Run: headless pygame with SDL's dummy video driver; simulated clock (each Clock.tick advances the game by its frame time, no real sleeping); random seed 0; keys injected as events and as key.get_pressed() state; no mouse input.
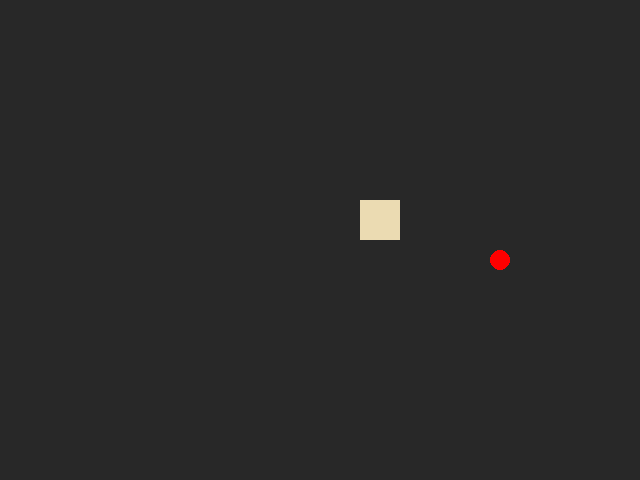
Frame 1 of 4 · flips 1–60 · no input
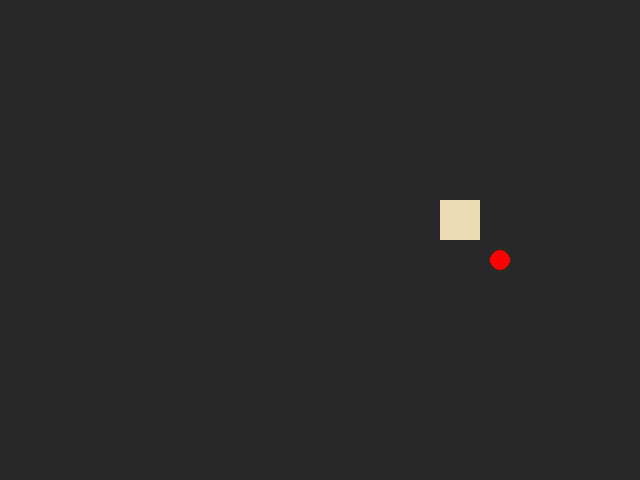
Frame 2 of 4 · flips 61–180 · tapped SPACE, RETURN · held RIGHT (→), D
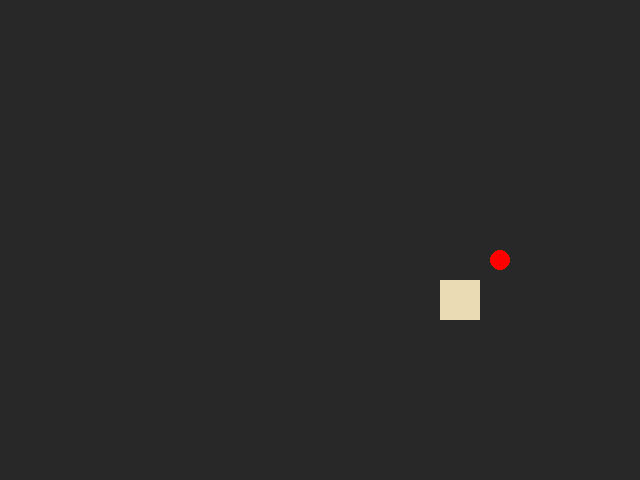
Frame 3 of 4 · flips 181–300 · held DOWN (↓), S
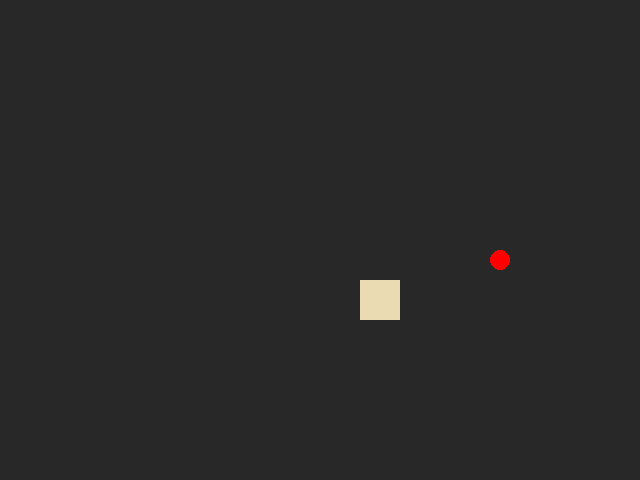
Frame 4 of 4 · flips 301–420 · held LEFT (←), A, UP (↑), W

The pygame program that drew these frames:

# TODO: Collision with Self
# TODO: Scoreboard
# TODO: UI

import random

import pygame as pg

pg.init()
screen_width = 640
screen_height = 480
screen = pg.display.set_mode((screen_width, screen_height))
pg.display.set_caption("Snake")
grid_size = 40
clock = pg.time.Clock()
running = True
black = "#282828"
white = "#ebdbb2"
fps_font = pg.font.SysFont("Arial", 18, bold=True)
can_move = False

grid = {
    "x": [i - 1 for i in range(screen_width) if i % grid_size == 1],
    "y": [i - 1 for i in range(screen_height) if i % grid_size == 1],
}


def fps_counter():
    fps = str(int(clock.get_fps()))
    fps_t = fps_font.render(fps, True, pg.Color("RED"))
    screen.blit(fps_t, (0, 0))


speed = 0.5

# grid
# (640x480)/40
# 16x12

# - - - - - - - - - - - - - - - -
# - - - - - - - - - - - - - - - -
# - - - - - - - - - - - - - - - -
# - - - - - - - - - - - - - - - -
# - - - - - - - - - - - - - - - -
# - - - - - - - - - - - - - - - -
# - - - - - - - - - - - - - - - -
# - - - - - - - - - - - - - - - -
# - - - - - - - - - - - - - - - -
# - - - - - - - - - - - - - - - -
# - - - - - - - - - - - - - - - -
# - - - - - - - - - - - - - - - -

segment_rect = pg.Rect(
    screen_width // 2 + grid_size, screen_height // 2 - grid_size, grid_size, grid_size
)
food_pos = (
    random.choice(grid["x"]) + grid_size // 2,
    random.choice(grid["y"]) + grid_size // 2,
)
segments = []
segments.append(segment_rect)

direction = pg.Vector2(grid_size, 0)
timer = speed

while running:
    for event in pg.event.get():
        if event.type == pg.QUIT:
            running = False
        if event.type == pg.KEYDOWN:
            if event.key == pg.K_ESCAPE:
                running = False
            if event.key == pg.K_a and direction != (grid_size, 0) and can_move:
                direction = (-grid_size, 0)
                can_move = False
            if event.key == pg.K_d and direction != (-grid_size, 0 and can_move):
                direction = (grid_size, 0)
                can_move = False
            if event.key == pg.K_s and direction != (0, -grid_size and can_move):
                direction = (0, grid_size)
                can_move = False
            if event.key == pg.K_w and direction != (0, grid_size) and can_move:
                direction = (0, -grid_size)
                can_move = False

    screen.fill(black)
    # grid["x"] = horz = 16
    # grid["y"] = vert = 12
    ############################################################################
    #                             GAME LOOP HERE                               #
    ############################################################################

    # for point in grid["x"]:
    #     #                          s x  y  e x  y
    #     # pg.draw.line(screen, "#", (0, 0), (0, 0))
    #     pg.draw.line(screen, white, (point, 0), (point, screen_height))
    #
    # for point in grid["y"]:
    #     pg.draw.line(screen, white, (0, point), (screen_width, point))

    ############################################################################
    #                             MOVEMENT TICKS                               #
    ############################################################################
    if timer <= 0:
        for i in range(len(segments) - 1, 0, -1):
            segments[i] = segments[i - 1].copy()
        segments[0].move_ip(direction)
        timer = speed
        can_move = True

    ############################################################################
    for segment in segments:
        if segment.center == food_pos:
            segment_pos = segments[-1]
            segments.append(segment_pos)
            food_pos = (
                random.choice(grid["x"]) + grid_size // 2,
                random.choice(grid["y"]) + grid_size // 2,
            )
        pg.draw.rect(screen, white, segment)

    pg.draw.circle(screen, "red", food_pos, grid_size // 4)
    ############################################################################
    # fps_counter()
    pg.display.flip()
    dt = clock.tick(120) / 1000
    timer -= dt

pg.quit()
